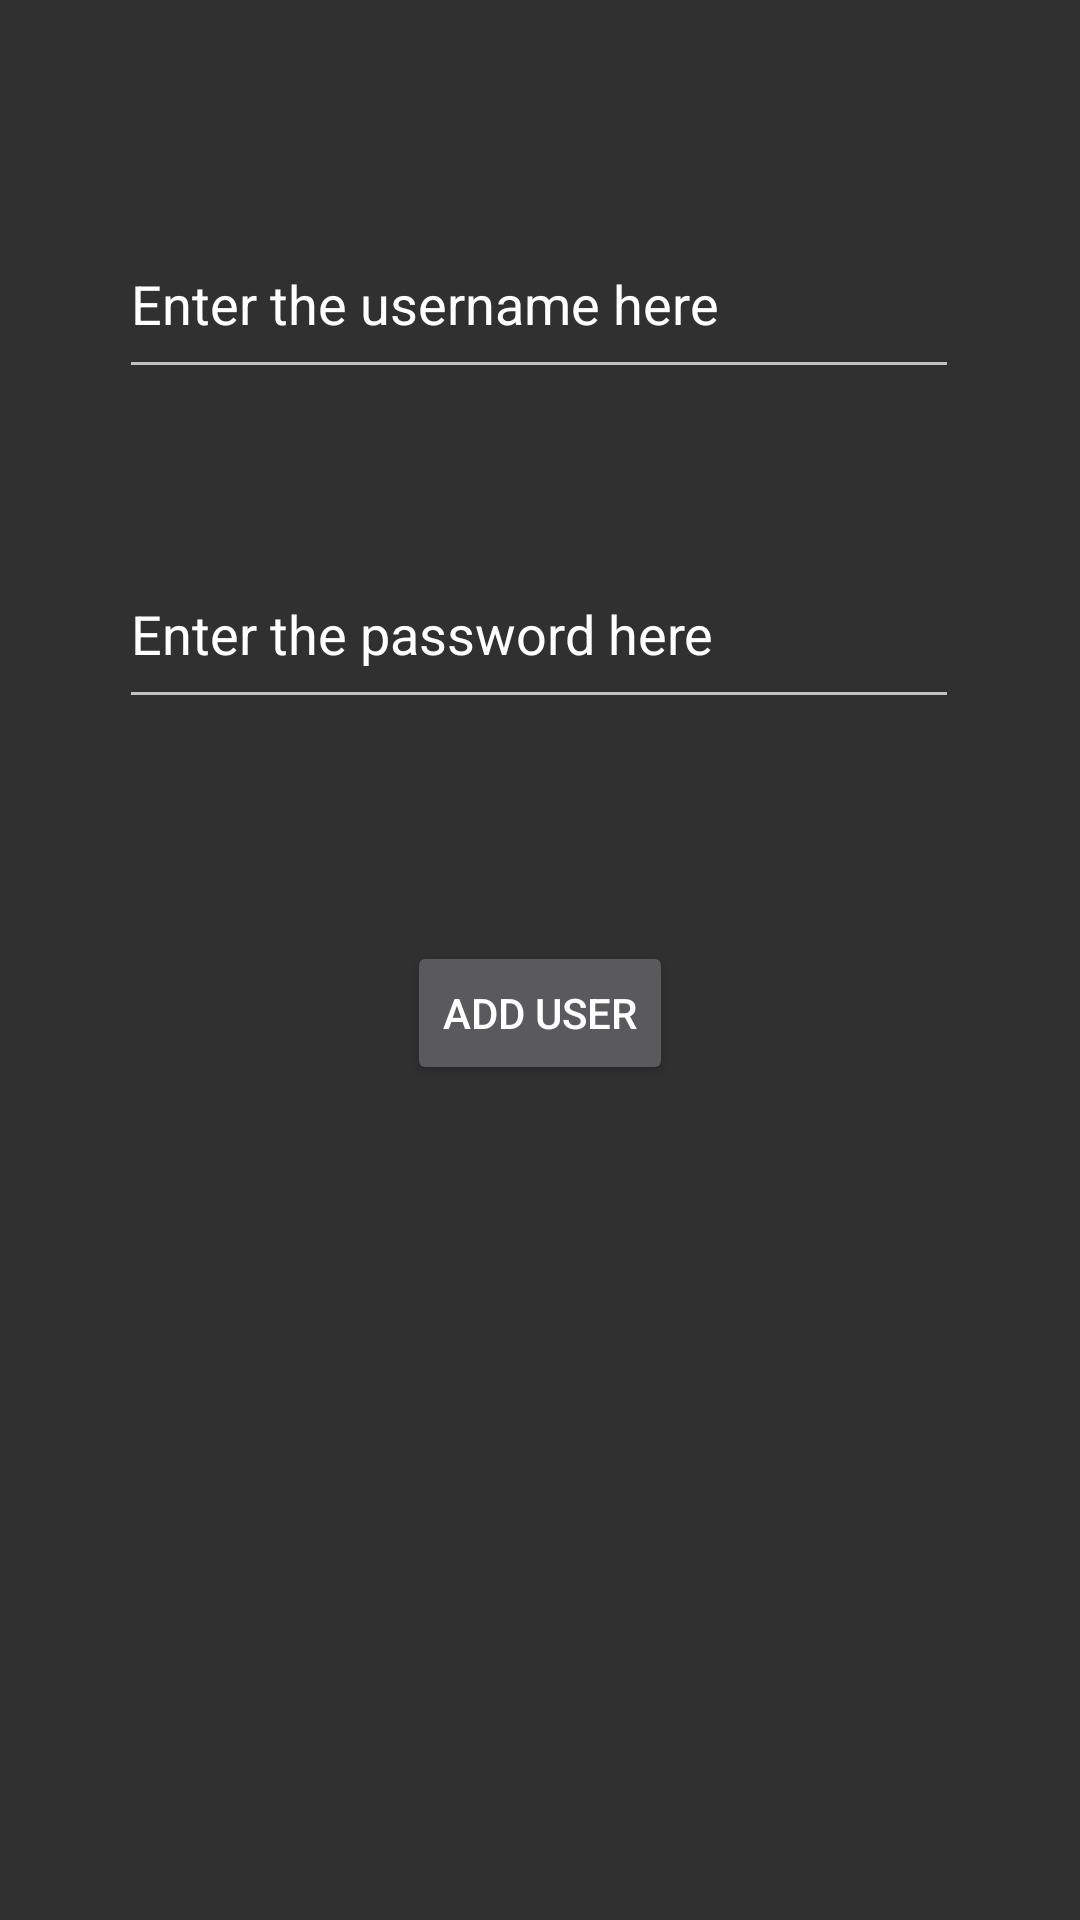

Android layout source for this screen:
<!-- AndroidManifest.xml: application theme Theme.AppCompat -->
<!-- res/layout/activity_addaccount.xml -->
<?xml version="1.0" encoding="utf-8"?>
<androidx.constraintlayout.widget.ConstraintLayout
    xmlns:android="http://schemas.android.com/apk/res/android"
    xmlns:app="http://schemas.android.com/apk/res-auto"
    android:layout_width="match_parent"
    android:layout_height="match_parent">

    <EditText
        android:id="@+id/editText_enterUsername"
        android:layout_width="280dp"
        android:layout_height="60dp"
        android:hint="@string/newUsernameHint"
        android:inputType="text"
        app:layout_constraintBottom_toBottomOf="parent"
        app:layout_constraintEnd_toEndOf="parent"
        android:textColorHint="@color/white"
        android:textColor="@color/white"
        app:layout_constraintHorizontal_bias="0.496"
        app:layout_constraintStart_toStartOf="parent"
        app:layout_constraintTop_toTopOf="parent"
        app:layout_constraintVertical_bias="0.12"/>

    <EditText
        android:id="@+id/editText_enterPassword"
        android:layout_width="280dp"
        android:layout_height="60dp"
        android:layout_marginTop="50dp"
        android:hint="@string/newPasswordHint"
        android:inputType="textPassword"
        android:textColorHint="@color/white"
        android:textColor="@color/white"
        app:layout_constraintBottom_toBottomOf="parent"
        app:layout_constraintEnd_toEndOf="parent"
        app:layout_constraintHorizontal_bias="0.496"
        app:layout_constraintStart_toStartOf="parent"
        app:layout_constraintTop_toBottomOf="@+id/editText_enterUsername"
        app:layout_constraintVertical_bias="0.0" />

    <Button
        android:id="@+id/add_new_user_button"
        android:layout_width="wrap_content"
        android:layout_height="wrap_content"
        android:text="@string/addUsers"
        app:layout_constraintBottom_toBottomOf="parent"
        app:layout_constraintEnd_toEndOf="parent"
        app:layout_constraintStart_toStartOf="parent"
        app:layout_constraintTop_toBottomOf="@+id/editText_enterPassword"
        app:layout_constraintVertical_bias="0.21" />

</androidx.constraintlayout.widget.ConstraintLayout>
<!-- resources referenced by this layout -->
<resources>
  <color name="white">#FFFFFFFF</color>
  <string name="addUsers">Add user</string>
  <string name="newPasswordHint">Enter the password here</string>
  <string name="newUsernameHint">Enter the username here</string>
</resources>
